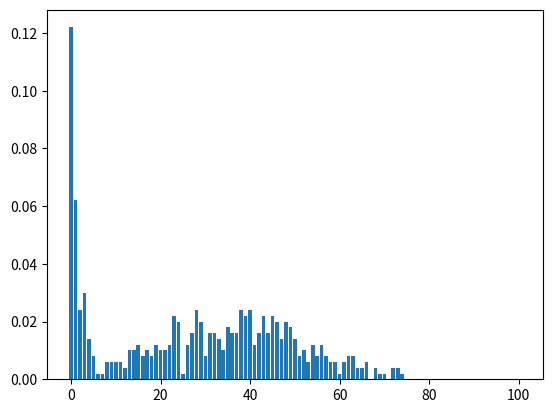

Here is the Python script that generated this plot:
#%%
import numpy
from matplotlib import pyplot


#%% Parameters 
N=100 #number of units
s=15 #number of traces
perturbation_cue = 0 # number of units to change in cue
retrival_is_deterministic = True
sig = lambda x: 1/(1+numpy.exp(-x))
N_run=500

#%% main loop
freq = numpy.zeros(N+1)
for i_run in range(N_run):
    #%% Initialization
    # generate random activity trace
    x = numpy.random.randint(0,2,(N,s))

    # generate symmetric connection based on random traces
    temp = x*2-1
    M = temp @ temp.T
    for i in range(N):
        M[i,i]=0

    #%% Retrival
    # retrival cue
    s_cue = 0 # numpy.random.choice(s)
    x_curr = x[:,s_cue].copy()
    i_flip =  numpy.random.choice(N,perturbation_cue,replace=False)
    x_curr[i_flip] = 1 - x_curr[i_flip]
    # retrival, compare subsequent trace
    x_last = numpy.zeros_like(x_curr)
    t=0
    while (not numpy.array_equal(x_last,x_curr)) and t<100: # break if trace doesn't change
        x_last = x_curr.copy()
        order = numpy.random.permutation(N)
        for i in order:
            I_syn = numpy.dot(M[i],x_curr)
            if retrival_is_deterministic:   
                fire = I_syn>0
            else:
                fire = sig(I_syn) > numpy.random.rand()
            x_curr[i] = fire
        t+=1
    error = numpy.sum(numpy.abs(x_curr-x[:,s_cue]))
    freq[error]+=1

freq/=N_run

#%%
print(freq[0])
pyplot.bar(range(N+1),freq)

